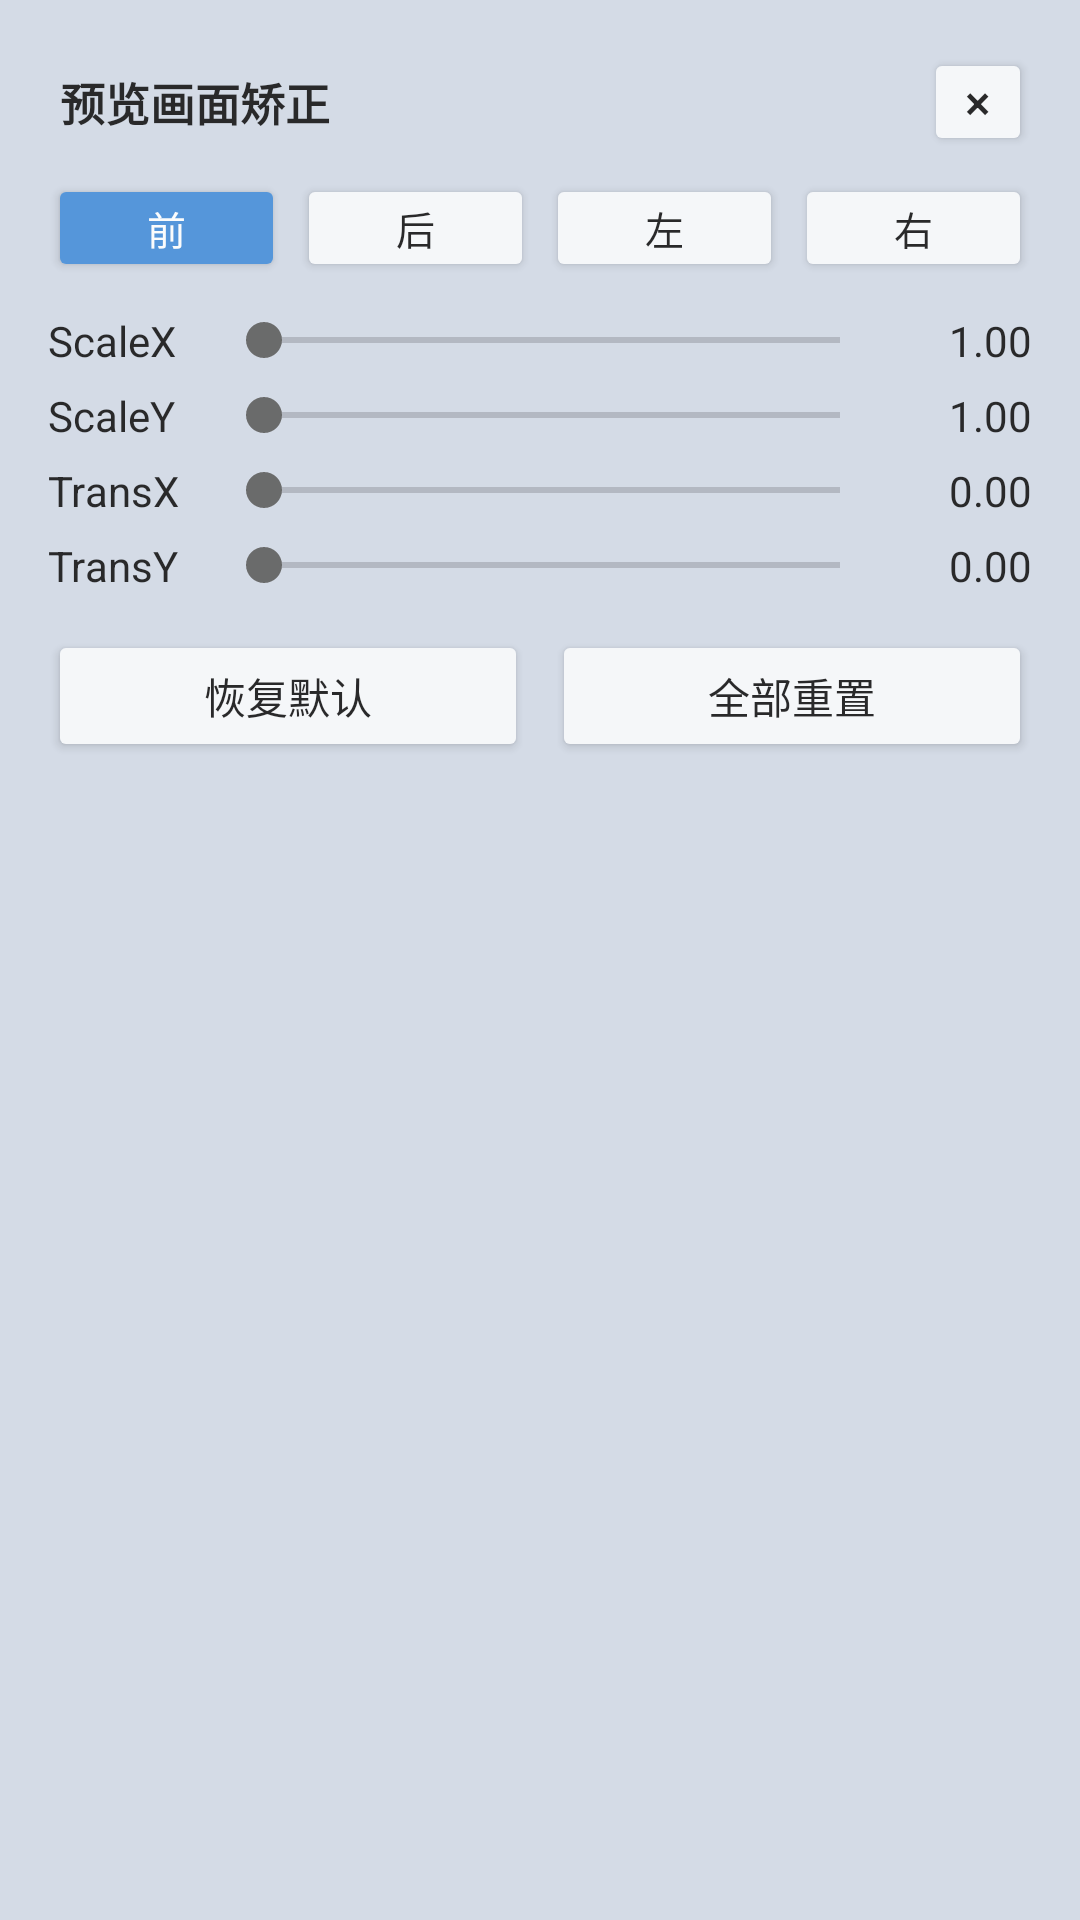

Reconstruct the res/layout file that produces this screen, plus the resources it refers to.
<!-- AndroidManifest.xml: application theme Theme.Cam -->
<!-- res/layout/view_preview_correction_floating.xml -->
<?xml version="1.0" encoding="utf-8"?>
<LinearLayout xmlns:android="http://schemas.android.com/apk/res/android"
    android:layout_width="520dp"
    android:layout_height="wrap_content"
    android:orientation="vertical"
    android:background="@drawable/floating_window_background"
    android:padding="16dp"
    android:alpha="0.92">

    
    <LinearLayout
        android:layout_width="match_parent"
        android:layout_height="wrap_content"
        android:orientation="horizontal"
        android:gravity="center_vertical">

        <TextView
            android:id="@+id/tv_drag_handle"
            android:layout_width="0dp"
            android:layout_height="wrap_content"
            android:layout_weight="1"
            android:text="预览画面矫正"
            android:textColor="@color/text_primary"
            android:textSize="15sp"
            android:textStyle="bold"
            android:paddingStart="4dp"
            android:paddingEnd="8dp"
            android:paddingTop="6dp"
            android:paddingBottom="6dp" />

        <Button
            android:id="@+id/btn_close"
            android:layout_width="36dp"
            android:layout_height="36dp"
            android:text="×"
            android:textSize="16sp"
            android:minWidth="0dp"
            android:minHeight="0dp"
            android:padding="0dp"
            android:backgroundTint="@color/button_background"
            android:textColor="@color/button_text" />
    </LinearLayout>

    
    <LinearLayout
        android:layout_width="match_parent"
        android:layout_height="wrap_content"
        android:orientation="horizontal"
        android:gravity="center_vertical"
        android:layout_marginTop="6dp">

        <Button
            android:id="@+id/btn_cam_front"
            android:layout_width="0dp"
            android:layout_height="36dp"
            android:layout_weight="1"
            android:text="前"
            android:textSize="13sp"
            android:minWidth="0dp"
            android:minHeight="0dp"
            android:padding="0dp"
            android:layout_marginEnd="4dp"
            android:backgroundTint="@color/button_accent"
            android:textColor="@color/white" />

        <Button
            android:id="@+id/btn_cam_back"
            android:layout_width="0dp"
            android:layout_height="36dp"
            android:layout_weight="1"
            android:text="后"
            android:textSize="13sp"
            android:minWidth="0dp"
            android:minHeight="0dp"
            android:padding="0dp"
            android:layout_marginEnd="4dp"
            android:backgroundTint="@color/button_background"
            android:textColor="@color/button_text" />

        <Button
            android:id="@+id/btn_cam_left"
            android:layout_width="0dp"
            android:layout_height="36dp"
            android:layout_weight="1"
            android:text="左"
            android:textSize="13sp"
            android:minWidth="0dp"
            android:minHeight="0dp"
            android:padding="0dp"
            android:layout_marginEnd="4dp"
            android:backgroundTint="@color/button_background"
            android:textColor="@color/button_text" />

        <Button
            android:id="@+id/btn_cam_right"
            android:layout_width="0dp"
            android:layout_height="36dp"
            android:layout_weight="1"
            android:text="右"
            android:textSize="13sp"
            android:minWidth="0dp"
            android:minHeight="0dp"
            android:padding="0dp"
            android:backgroundTint="@color/button_background"
            android:textColor="@color/button_text" />
    </LinearLayout>

    
    <LinearLayout
        android:layout_width="match_parent"
        android:layout_height="wrap_content"
        android:orientation="horizontal"
        android:gravity="center_vertical"
        android:layout_marginTop="10dp">

        <TextView
            android:layout_width="64dp"
            android:layout_height="wrap_content"
            android:text="ScaleX"
            android:textColor="@color/text_primary"
            android:textSize="14sp" />

        <SeekBar
            android:id="@+id/seek_scale_x"
            android:layout_width="0dp"
            android:layout_height="wrap_content"
            android:layout_weight="1"
            android:paddingStart="8dp"
            android:paddingEnd="8dp" />

        <TextView
            android:id="@+id/tv_scale_x"
            android:layout_width="56dp"
            android:layout_height="wrap_content"
            android:gravity="end"
            android:text="1.00"
            android:textColor="@color/text_primary"
            android:textSize="14sp" />
    </LinearLayout>

    
    <LinearLayout
        android:layout_width="match_parent"
        android:layout_height="wrap_content"
        android:orientation="horizontal"
        android:gravity="center_vertical"
        android:layout_marginTop="6dp">

        <TextView
            android:layout_width="64dp"
            android:layout_height="wrap_content"
            android:text="ScaleY"
            android:textColor="@color/text_primary"
            android:textSize="14sp" />

        <SeekBar
            android:id="@+id/seek_scale_y"
            android:layout_width="0dp"
            android:layout_height="wrap_content"
            android:layout_weight="1"
            android:paddingStart="8dp"
            android:paddingEnd="8dp" />

        <TextView
            android:id="@+id/tv_scale_y"
            android:layout_width="56dp"
            android:layout_height="wrap_content"
            android:gravity="end"
            android:text="1.00"
            android:textColor="@color/text_primary"
            android:textSize="14sp" />
    </LinearLayout>

    
    <LinearLayout
        android:layout_width="match_parent"
        android:layout_height="wrap_content"
        android:orientation="horizontal"
        android:gravity="center_vertical"
        android:layout_marginTop="6dp">

        <TextView
            android:layout_width="64dp"
            android:layout_height="wrap_content"
            android:text="TransX"
            android:textColor="@color/text_primary"
            android:textSize="14sp" />

        <SeekBar
            android:id="@+id/seek_translate_x"
            android:layout_width="0dp"
            android:layout_height="wrap_content"
            android:layout_weight="1"
            android:paddingStart="8dp"
            android:paddingEnd="8dp" />

        <TextView
            android:id="@+id/tv_translate_x"
            android:layout_width="56dp"
            android:layout_height="wrap_content"
            android:gravity="end"
            android:text="0.00"
            android:textColor="@color/text_primary"
            android:textSize="14sp" />
    </LinearLayout>

    
    <LinearLayout
        android:layout_width="match_parent"
        android:layout_height="wrap_content"
        android:orientation="horizontal"
        android:gravity="center_vertical"
        android:layout_marginTop="6dp">

        <TextView
            android:layout_width="64dp"
            android:layout_height="wrap_content"
            android:text="TransY"
            android:textColor="@color/text_primary"
            android:textSize="14sp" />

        <SeekBar
            android:id="@+id/seek_translate_y"
            android:layout_width="0dp"
            android:layout_height="wrap_content"
            android:layout_weight="1"
            android:paddingStart="8dp"
            android:paddingEnd="8dp" />

        <TextView
            android:id="@+id/tv_translate_y"
            android:layout_width="56dp"
            android:layout_height="wrap_content"
            android:gravity="end"
            android:text="0.00"
            android:textColor="@color/text_primary"
            android:textSize="14sp" />
    </LinearLayout>

    
    <LinearLayout
        android:layout_width="match_parent"
        android:layout_height="wrap_content"
        android:orientation="horizontal"
        android:gravity="center_vertical"
        android:layout_marginTop="12dp">

        <Button
            android:id="@+id/btn_reset"
            android:layout_width="0dp"
            android:layout_height="44dp"
            android:layout_weight="1"
            android:text="恢复默认"
            android:textSize="14sp"
            android:backgroundTint="@color/button_background"
            android:textColor="@color/button_text"
            android:layout_marginEnd="8dp" />

        <Button
            android:id="@+id/btn_reset_all"
            android:layout_width="0dp"
            android:layout_height="44dp"
            android:layout_weight="1"
            android:text="全部重置"
            android:textSize="14sp"
            android:backgroundTint="@color/button_background"
            android:textColor="@color/button_text" />
    </LinearLayout>

</LinearLayout>
<!-- resources referenced by this layout -->
<resources>
  <color name="button_accent">#FF4A90D9</color>
  <color name="button_background">#FFF9FAFB</color>
  <color name="button_text">#FF1A1A1A</color>
  <color name="text_primary">#FF1A1A1A</color>
  <color name="white">#FFFFFFFF</color>
  <style name="Theme.Cam" parent="Base.Theme.Cam" />
  <style name="Base.Theme.Cam" parent="Theme.Material3.DayNight.NoActionBar">
          
          <item name="colorPrimary">#424242</item>
          <item name="colorPrimaryVariant">#2A2A2A</item>
          <item name="colorOnPrimary">#FFFFFF</item>
          <item name="colorSecondary">#616161</item>
          <item name="colorSecondaryVariant">#424242</item>
          <item name="colorOnSecondary">#FFFFFF</item>
          <item name="android:colorBackground">#1A1A1A</item>
          <item name="colorSurface">#2A2A2A</item>
          <item name="colorOnSurface">#FFFFFF</item>
          <item name="android:statusBarColor">#2A2A2A</item>
          <item name="android:navigationBarColor">#000000</item>
          
          <item name="android:windowBackground">@color/page_background</item>
          
          <item name="android:windowSplashScreenBackground">@color/page_background</item>
          <item name="android:windowSplashScreenAnimatedIcon">@mipmap/ic_launcher</item>
      </style>
  <color name="page_background">#FFD4DBE6</color>
</resources>
